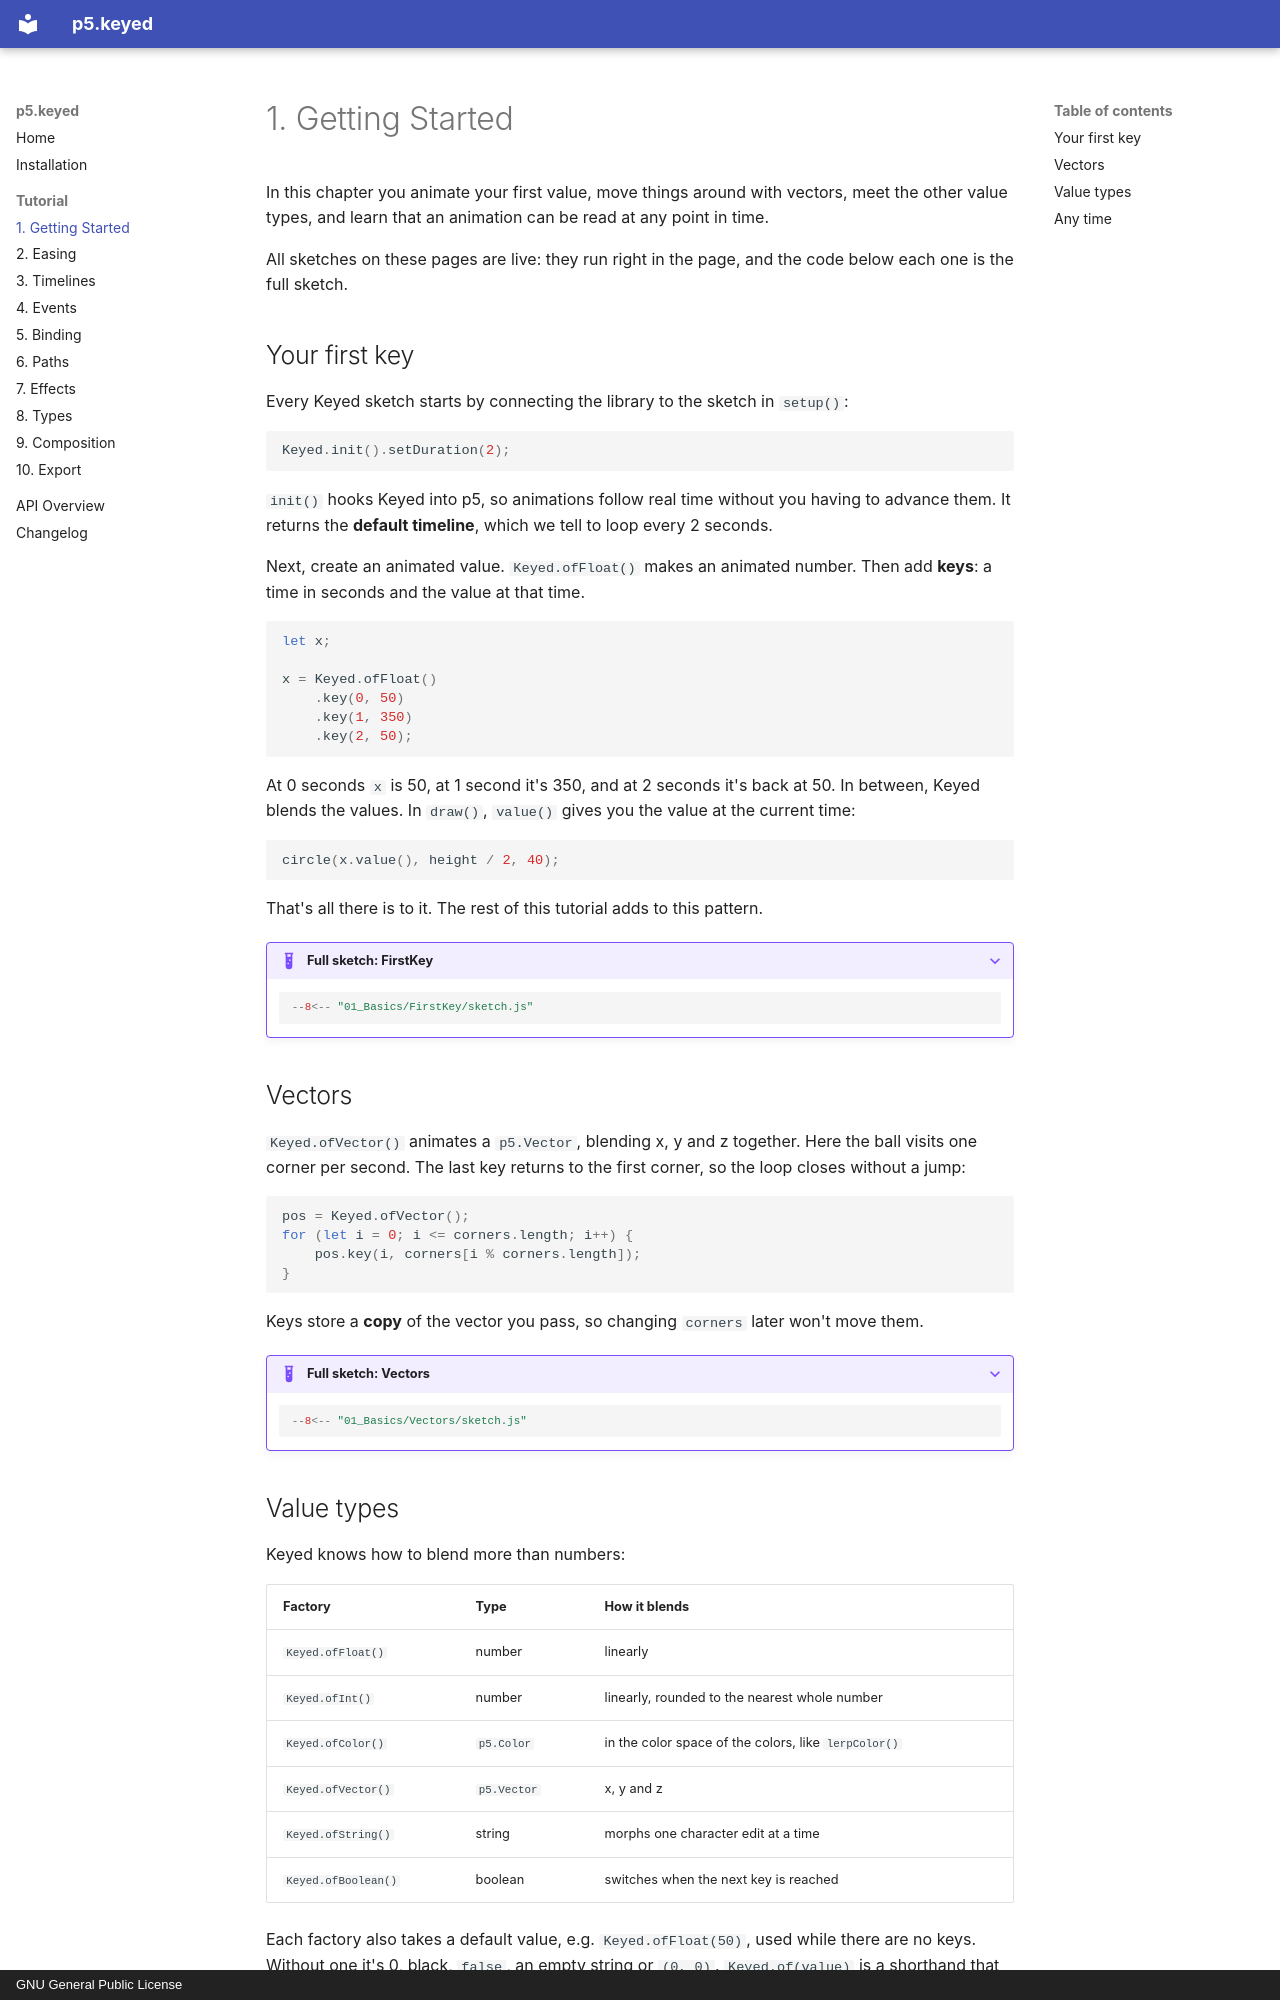

repository: domizai/p5.keyed · page: tutorial/basics/index.html · generator: mkdocs · copyright: GNU General Public License

# 1. Getting Started

In this chapter you animate your first value, move things around with vectors, meet the other value types, and learn that an animation can be read at any point in time.

All sketches on these pages are live: they run right in the page, and the code below each one is the full sketch.

## Your first key

<div class="sketch" data-sketch="01_Basics/FirstKey"></div>

Every Keyed sketch starts by connecting the library to the sketch in `setup()`:

```js
Keyed.init().setDuration(2);
```

`init()` hooks Keyed into p5, so animations follow real time without you having to advance them. It returns the **default timeline**, which we tell to loop every 2 seconds.

Next, create an animated value. `Keyed.ofFloat()` makes an animated number. Then add **keys**: a time in seconds and the value at that time.

```js
let x;

x = Keyed.ofFloat()
    .key(0, 50)
    .key(1, 350)
    .key(2, 50);
```

At 0 seconds `x` is 50, at 1 second it's 350, and at 2 seconds it's back at 50. In between, Keyed blends the values. In `draw()`, `value()` gives you the value at the current time:

```js
circle(x.value(), height / 2, 40);
```

That's all there is to it. The rest of this tutorial adds to this pattern.

??? example "Full sketch: FirstKey"
    ```js
    --8<-- "01_Basics/FirstKey/sketch.js"
    ```

## Vectors

<div class="sketch" data-sketch="01_Basics/Vectors"></div>

`Keyed.ofVector()` animates a `p5.Vector`, blending x, y and z together. Here the ball visits one corner per second. The last key returns to the first corner, so the loop closes without a jump:

```js
pos = Keyed.ofVector();
for (let i = 0; i <= corners.length; i++) {
    pos.key(i, corners[i % corners.length]);
}
```

Keys store a **copy** of the vector you pass, so changing `corners` later won't move them.

??? example "Full sketch: Vectors"
    ```js
    --8<-- "01_Basics/Vectors/sketch.js"
    ```
